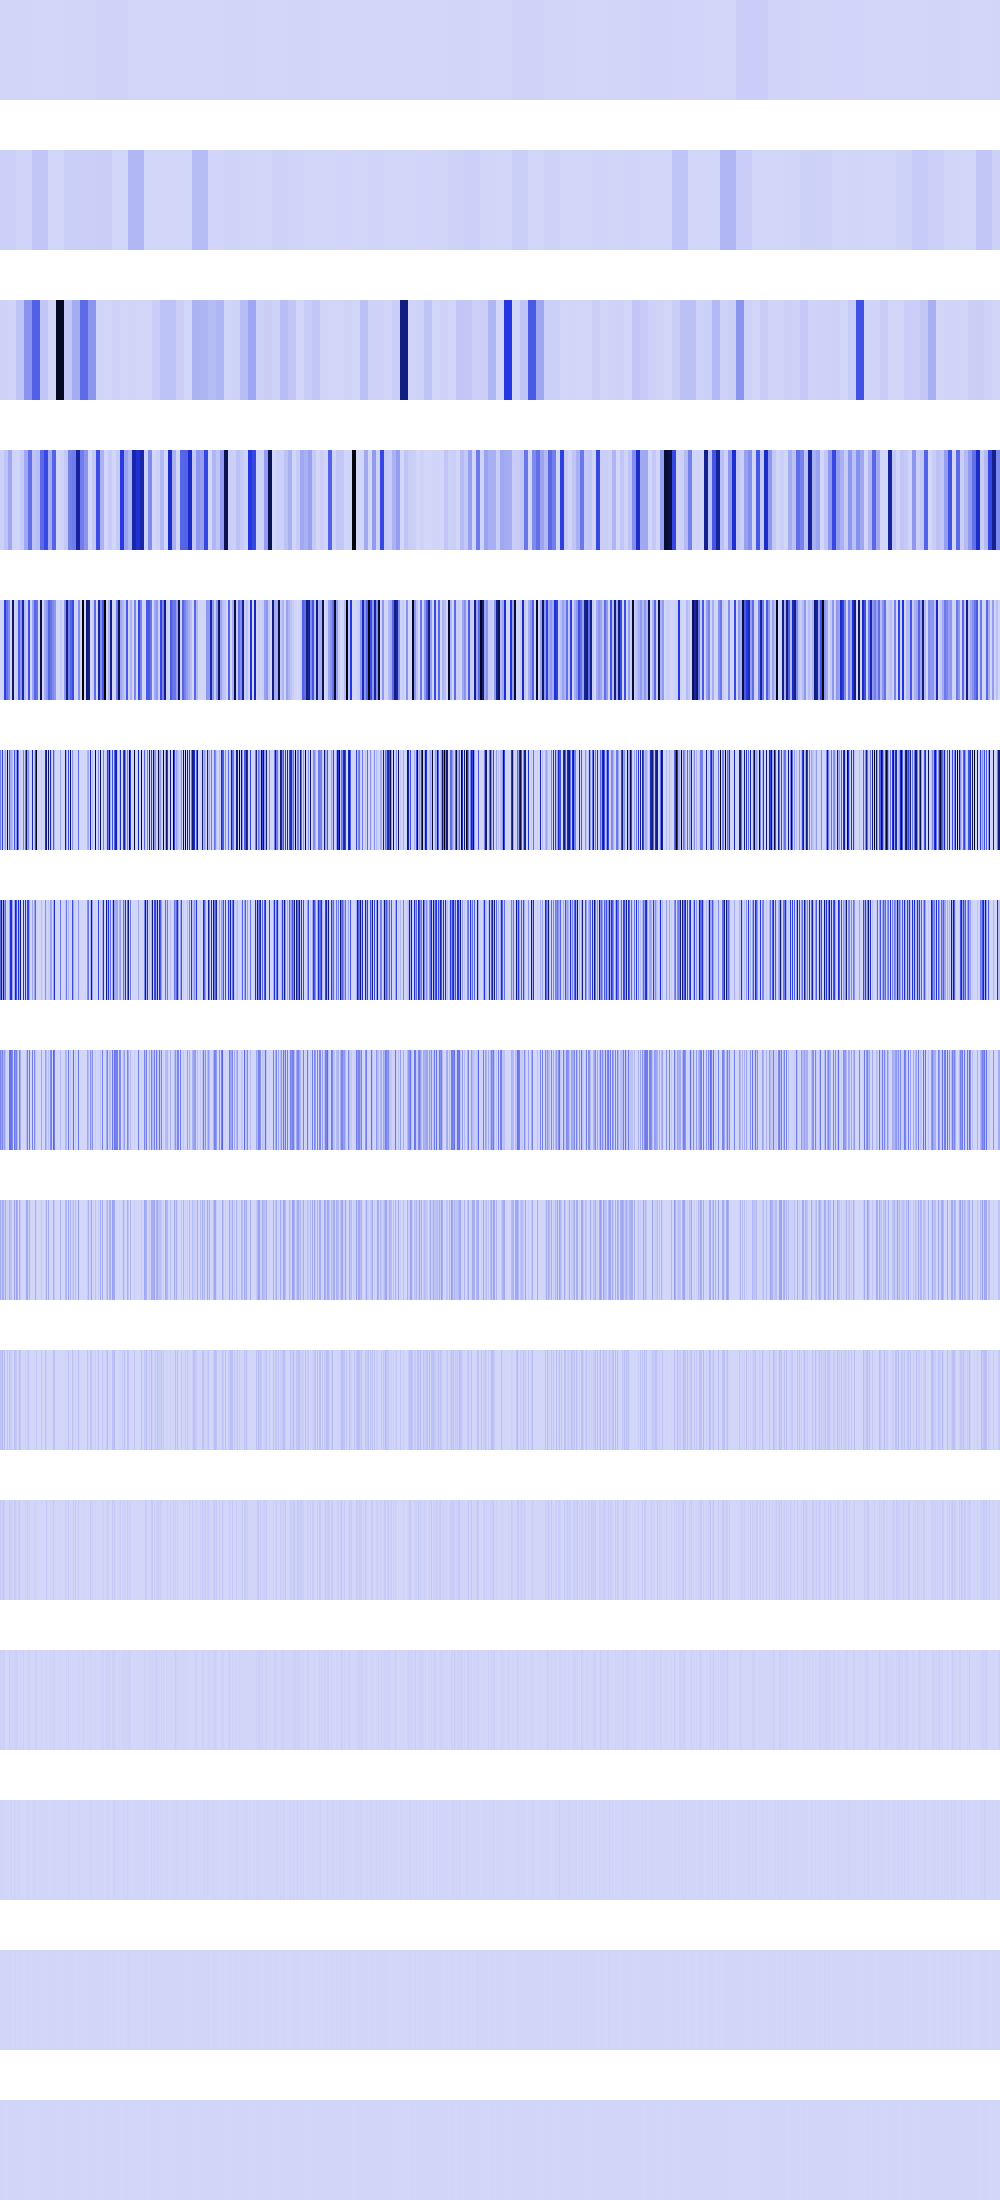

The file beside this chart, header and first rows:
2889985, 2889985, 2889985, 2889985, 2889985, 2889985, 2889985, 2889985, 2889985, 2889985, 2889985, 2889985, 2889985, 2889985, 2889985, 2889985, 2889985, 2889985, 2889985, 2889985, 2889985, 2889985, 2889985, 2889985
17339112, 17339112, 17339112, 17339112, 17339112, 17339112, 17339112, 17339112, 17339112, 17339112, 17339112, 17339112, 17339112, 17339112, 17339112, 17339112, 5253274, 5253274, 5253274, 5253274, 5253274, 5253274, 5253274, 5253274
11559942, 11559942, 11559942, 11559942, 11559942, 11559942, 11559942, 11559942, 6071296, 6071296, 6071296, 6071296, 6071296, 6071296, 6071296, 6071296, 54640956, 54640956, 54640956, 54640956, 54640956, 54640956, 54640956, 54640956
18800698, 18800698, 18800698, 18800698, 54640956, 54640956, 54640956, 54640956, 137545184, 137545184, 137545184, 137545184, 9934956, 9934956, 9934956, 9934956, 3154176, 3154176, 3154176, 3154176, 31539234, 31539234, 31539234, 31539234
0, 0, 6071296, 6071296, 440664064, 440664064, 300811168, 300811168, 221413456, 221413456, 0, 0, 805650432, 805650432, 13307904, 13307904, 25240232, 25240232, 346850080, 346850080, 184959072, 184959072, 616628224, 616628224
258049072, 38539264, 440664064, 13307904, 73547776, 154157056, 0, 951587328, 0, 346850080, 119769344, 128321632, 76877312, 0, 396165824, 70291280, 192873872, 800200064, 294191104, 802816, 33918976, 0, 0, 251920384
310026240, 736432320, 113852416, 753139712, 197558272, 308314112, 0, 7372800, 0, 147496960, 507289600, 490674048, 153755648, 0, 115384320, 625582080, 387456192, 40140800, 487718912, 124813312, 756981760, 0, 0, 503840768
234176512, 139083776, 252936192, 88621056, 177012736, 62980096, 0, 14745600, 0, 306266112, 293158912, 285097984, 232013824, 0, 283852800, 202588160, 246431744, 80281600, 2359296, 249626624, 129843200, 0, 0, 1048576
124420096, 43286528, 119996416, 110133248, 35258368, 125960192, 0, 29491200, 0, 125992960, 57835520, 66879488, 2654208, 0, 148275200, 27688960, 148930560, 110231552, 4718592, 113377280, 49971200, 0, 0, 2097152
55902208, 53018624, 80609280, 18939904, 70516736, 262144, 0, 58982400, 0, 59047936, 31784960, 24707072, 5308416, 0, 61669376, 55377920, 37814272, 2359296, 9437184, 75759616, 41222144, 0, 0, 4194304
36306944, 5373952, 35389440, 37879808, 23592960, 524288, 0, 524288, 0, 42598400, 13238272, 24248320, 10616832, 0, 31064064, 35258368, 8519680, 4718592, 18874368, 34078720, 6946816, 0, 0, 8388608
13893632, 10747904, 12058624, 17039360, 13631488, 1048576, 0, 1048576, 0, 26476544, 9699328, 6553600, 12845056, 0, 11796480, 11796480, 17039360, 9437184, 4194304, 1048576, 13893632, 0, 0, 16777216
2621440, 13107200, 7340032, 524288, 10485760, 2097152, 0, 2097152, 0, 2621440, 2621440, 13107200, 524288, 0, 15204352, 6815744, 524288, 2097152, 8388608, 2097152, 2621440, 0, 0, 0
5242880, 1048576, 6291456, 1048576, 4194304, 4194304, 0, 4194304, 0, 5242880, 5242880, 1048576, 1048576, 0, 5242880, 5242880, 1048576, 4194304, 0, 4194304, 5242880, 0, 0, 0
2097152, 2097152, 4194304, 2097152, 0, 0, 0, 0, 0, 2097152, 2097152, 2097152, 2097152, 0, 2097152, 2097152, 2097152, 0, 0, 0, 2097152, 0, 0, 0
